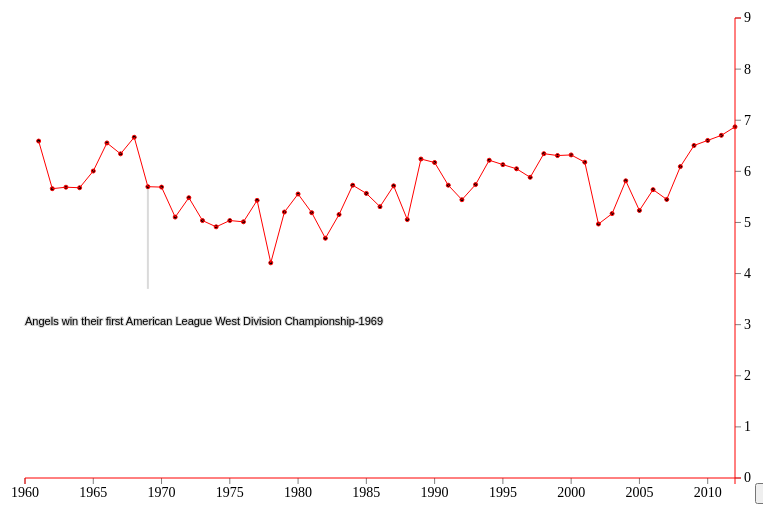
D3 v3 page, settled after 360 driven frames (6 s of simulated time); the page loaded 1 data file(s).


            
var margin = {top: 20, right: 20, bottom: 20, left: 20};
    width = 750 - margin.left - margin.right,
    height = 500 - margin.top - margin.bottom;

var svg = d3.select(".chart").append("svg")
    .attr("width", width + margin.left + margin.right)
    .attr("height", height + margin.top + margin.bottom)
  .append("g")
  .attr("transform", "translate(" + margin.left + "," + margin.top + ")");

var xScale = d3.scale.linear()
    .domain([1960, 2012])
    .range([0, width]);

var yScale = d3.scale.linear()
    .domain([0, 9])
    .range([height, 0]);

var xAxis = d3.svg.axis()
    .tickFormat(function(d) { return d; })
    .scale(xScale);

//defining the Y axis
var yAxis = d3.svg.axis()
    .orient("right")
    .tickFormat(function(d) { return d; })
    .scale(yScale);



d3.csv("strikeouts.csv", function(data) {
   data.forEach(function(d) {
        d.so = +d.so;
        d.year = +d.year;
        d.g = +d.g;
        //We also want to calculate the strikeouts per game and store it as a new column
        d.kpg = d.so / d.g;
    });

var angelsData = data.filter(function(d) { return d.franchise === "ANA";});

var line = d3.svg.line()
    .x(function(d) { return xScale(d.year); })
    .y(function(d) { return yScale(d.kpg);  });

svg.selectAll(".dot")
    .data(angelsData)
    .enter().append("circle")
    .attr("class", "dot")
    .attr("r", 2)
    .attr("cx", function(d, i) { return xScale(d.year); })
    .attr("cy", function(d) { return yScale(d.kpg); });

//annotation line and text for the chart
svg.append("line")
    .attr("class", "annotationLine")
    .attr("x1", xScale(1969))
    .attr("y1", yScale(5.7))
    .attr("x2", xScale(1969))
    .attr("y2", yScale(3.7));

svg.append("text")
    .attr("class", "annotationText")
    .text("Angels win their first American League West Division Championship-1969")
    .attr("x", xScale(1960))
    .attr("y", yScale(3.0));


svg.append("path")
    .attr("class", "line") 
    .attr("d", line(angelsData));  

svg.append("g")
  .attr("class", "axis")
  .attr("transform", "translate(0, " + height + ")")
  .call(xAxis)

//defining the Y axis
svg.append("g")
  .attr("class", "axis")
  .attr("transform", "translate(" + width + ")")
  .call(yAxis);

});

d3.select(".chart").append("button").text("Play ball").on("click", function() {
    d3.selectAll("circle")
        .transition()
        .duration(2000)
        .ease("bounce")
        .delay(function(d, i){ return i * 50})
        .attr("cy", height)
        .attr("r", 7);
});



### data: strikeouts.csv, 154418 bytes — head not shown